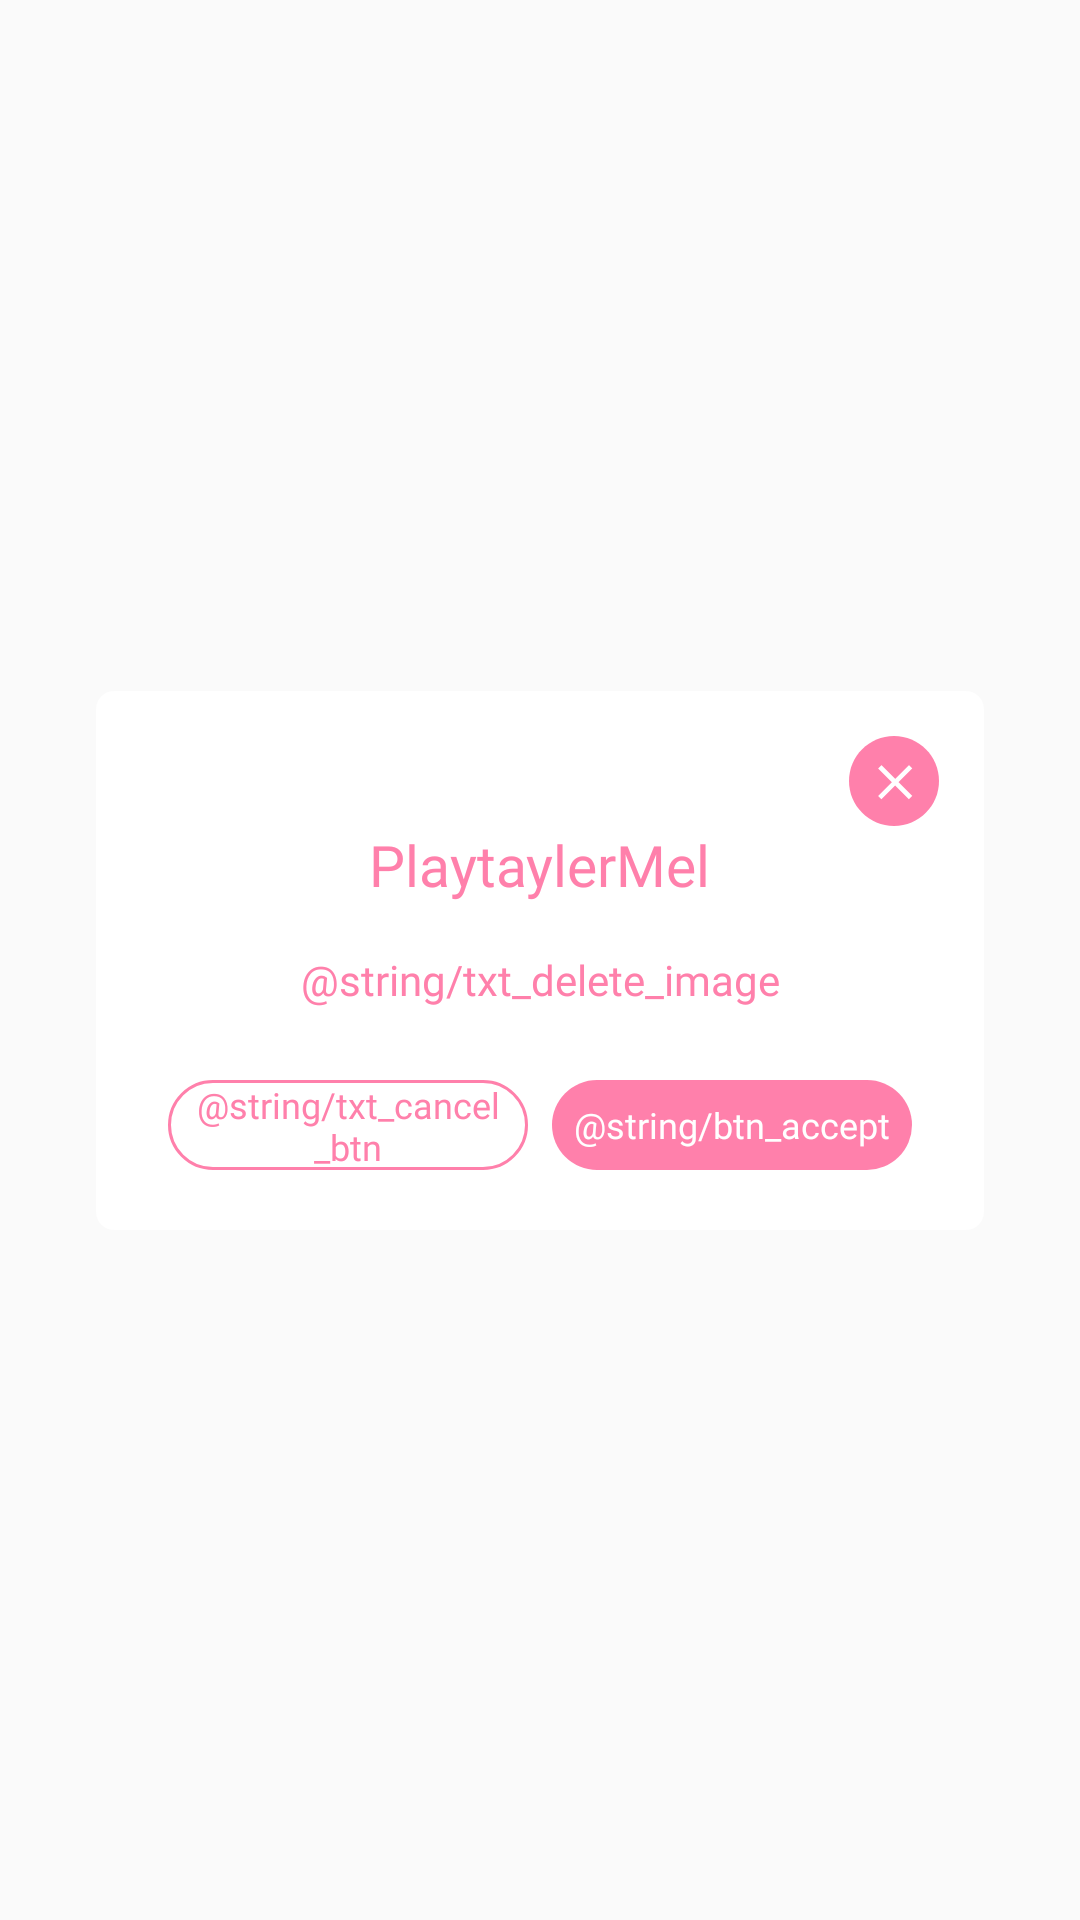

Write the Android layout XML for this screen, with the resource values it uses.
<!-- AndroidManifest.xml: application theme AppTheme -->
<!-- res/layout/dialog_delete_image.xml -->
<?xml version="1.0" encoding="utf-8"?>
<androidx.constraintlayout.widget.ConstraintLayout
    xmlns:android="http://schemas.android.com/apk/res/android"
    xmlns:app="http://schemas.android.com/apk/res-auto"
    android:id="@+id/fingerprint_container"
    android:layout_width="match_parent"
    android:layout_height="match_parent">

    <androidx.constraintlayout.widget.ConstraintLayout
        android:layout_width="match_parent"
        android:layout_height="wrap_content"
        android:layout_marginStart="32dp"
        android:layout_marginEnd="32dp"
        android:background="@drawable/bg_white_round"
        app:layout_constraintBottom_toBottomOf="parent"
        app:layout_constraintEnd_toEndOf="parent"
        app:layout_constraintStart_toStartOf="parent"
        app:layout_constraintTop_toTopOf="parent">

        <TextView
            android:id="@+id/textView21"
            android:layout_width="wrap_content"
            android:layout_height="wrap_content"
            android:fontFamily="@font/dootype_italicbold"
            android:text="@string/app_name"
            android:textSize="@dimen/text_size_nineteen"
            android:textColor="@color/colorAccent"
            app:layout_constraintEnd_toEndOf="parent"
            app:layout_constraintStart_toStartOf="parent"
            app:layout_constraintTop_toBottomOf="@+id/ctr_close" />

        <TextView
            android:id="@+id/txtMessage"
            android:layout_width="0dp"
            android:layout_height="wrap_content"
            android:layout_marginStart="@dimen/size_twenty_four"
            android:layout_marginTop="16dp"
            android:layout_marginEnd="@dimen/size_twenty_four"
            android:fontFamily="@font/dootype_italicbold"
            android:gravity="center_horizontal"
            android:text="@string/txt_delete_image"
            android:textAppearance="@android:style/TextAppearance.Material.Subhead"
            android:textColor="@color/colorAccent"
            android:textSize="@dimen/text_size_fourteen"
            app:layout_constraintEnd_toEndOf="parent"
            app:layout_constraintHorizontal_bias="0.0"
            app:layout_constraintStart_toStartOf="parent"
            app:layout_constraintTop_toBottomOf="@+id/textView21" />


        <androidx.constraintlayout.widget.ConstraintLayout
            android:id="@+id/ctr_close"
            android:layout_width="wrap_content"
            android:layout_height="wrap_content"
            android:layout_marginTop="@dimen/size_fifteen"
            android:layout_marginEnd="@dimen/size_fifteen"
            app:layout_constraintEnd_toEndOf="parent"
            app:layout_constraintTop_toTopOf="parent">

            <ImageView
                android:id="@+id/imgCloseLogout"
                android:layout_width="wrap_content"
                android:layout_height="wrap_content"
                android:contentDescription="@null"
                app:layout_constraintBottom_toBottomOf="parent"
                app:layout_constraintEnd_toEndOf="parent"
                app:layout_constraintStart_toStartOf="parent"
                app:layout_constraintTop_toTopOf="parent"
                app:srcCompat="@drawable/ic_close_pink_two" />

        </androidx.constraintlayout.widget.ConstraintLayout>

        <Button
            android:id="@+id/btnAcceptDialog"
            android:layout_width="120dp"
            android:layout_height="30dp"
            android:layout_marginTop="@dimen/size_twenty_four"
            android:layout_marginEnd="16dp"
            android:layout_marginBottom="@dimen/size_twenty"
            android:background="@drawable/bg_btn_pink"
            android:elevation="@dimen/general"
            android:fontFamily="@font/dootype_italicbold"
            android:stateListAnimator="@null"
            android:text="@string/btn_accept"
            android:textAllCaps="false"
            android:textColor="@color/white"
            android:textSize="@dimen/text_size_twelve"
            app:layout_constraintBottom_toBottomOf="parent"
            app:layout_constraintEnd_toEndOf="parent"
            app:layout_constraintStart_toEndOf="@+id/btnCancelDialog"
            app:layout_constraintTop_toBottomOf="@+id/txtMessage" />

        <Button
            android:id="@+id/btnCancelDialog"
            android:layout_width="120dp"
            android:layout_height="30dp"
            android:layout_marginStart="16dp"
            android:layout_marginTop="@dimen/size_twenty_four"
            android:layout_marginBottom="@dimen/size_twenty"
            android:background="@drawable/bg_btn_white_pink"
            android:elevation="@dimen/general"
            android:fontFamily="@font/dootype_italicbold"
            android:stateListAnimator="@null"
            android:text="@string/txt_cancel_btn"
            android:textAllCaps="false"
            android:visibility="visible"
            android:textColor="@color/colorAccent"
            android:textSize="@dimen/text_size_twelve"
            app:layout_constraintBottom_toBottomOf="parent"
            app:layout_constraintEnd_toStartOf="@+id/btnAcceptDialog"
            app:layout_constraintStart_toStartOf="parent"
            app:layout_constraintTop_toBottomOf="@+id/txtMessage" />

    </androidx.constraintlayout.widget.ConstraintLayout>

</androidx.constraintlayout.widget.ConstraintLayout>
<!-- resources referenced by this layout -->
<resources>
  <color name="colorAccent">#FF80AB</color>
  <color name="white">#FFFFFF</color>
  <dimen name="general">0dp</dimen>
  <dimen name="size_fifteen">15dp</dimen>
  <dimen name="size_twenty">20dp</dimen>
  <dimen name="size_twenty_four">24dp</dimen>
  <dimen name="text_size_fourteen">14sp</dimen>
  <dimen name="text_size_nineteen">19sp</dimen>
  <dimen name="text_size_twelve">12sp</dimen>
  <!-- drawable bg_btn_pink (drawable) -->
  <?xml version="1.0" encoding="utf-8"?>
  <shape xmlns:android="http://schemas.android.com/apk/res/android">
      <gradient android:startColor="@color/colorAccent"
          android:centerColor="@color/colorAccent"
          android:endColor="@color/colorAccent"
          android:angle="270"/>
      <corners android:radius="40dp" />
  </shape>
  <!-- drawable bg_btn_white_pink (drawable) -->
  <?xml version="1.0" encoding="utf-8"?>
  <shape xmlns:android="http://schemas.android.com/apk/res/android">
      <gradient android:startColor="@color/white"
          android:centerColor="@color/white"
          android:endColor="@color/white"
          android:angle="270"/>
      <corners android:radius="40dp" />
      <stroke android:width="1dp" android:color="@color/colorAccent"/>
  </shape>
  <!-- drawable bg_white_round (drawable) -->
  <?xml version="1.0" encoding="utf-8"?>
  <shape xmlns:android="http://schemas.android.com/apk/res/android">
      <gradient android:startColor="@color/white"
                android:centerColor="@color/white"
                android:endColor="@color/white"
                android:angle="180"/>
      <corners android:radius="6dp" />
  </shape>
  <!-- drawable ic_close_pink_two (drawable) -->
  <vector xmlns:android="http://schemas.android.com/apk/res/android"
      android:width="30dp"
      android:height="30dp"
      android:viewportWidth="37"
      android:viewportHeight="37">
      <path
          android:fillColor="@color/colorAccent"
          android:fillType="evenOdd"
          android:pathData="M18.5,37C8.2827,37 0,28.7173 0,18.5C0,8.2827 8.2827,0 18.5,0C28.7173,0 37,8.2827 37,18.5C37,28.7173 28.7173,37 18.5,37Z"
          android:strokeWidth="1"
          android:strokeColor="#00000000" />
      <path
          android:fillColor="#FFFFFF"
          android:fillType="evenOdd"
          android:pathData="M26,13.3416l-1.3416,-1.3416l-5.6585,5.6582l-5.6582,-5.6582l-1.3416,1.3416l5.6582,5.6582l-5.6582,5.6582l1.3416,1.342l5.6582,-5.6582l5.6585,5.6582l1.3416,-1.342l-5.6582,-5.6582z"
          android:strokeWidth="1"
          android:strokeColor="#00000000" />
  </vector>
  <string name="app_name">PlaytaylerMel</string>
  <style name="AppTheme" parent="Theme.AppCompat.Light.NoActionBar">
          
          <item name="colorPrimary">@color/colorPrimary</item>
          <item name="colorPrimaryDark">@color/colorPrimaryDark</item>
          <item name="colorAccent">@color/colorAccent</item>
      </style>
  <color name="colorPrimary">#fe81ca</color>
  <color name="colorPrimaryDark">#fe81ca</color>
</resources>
